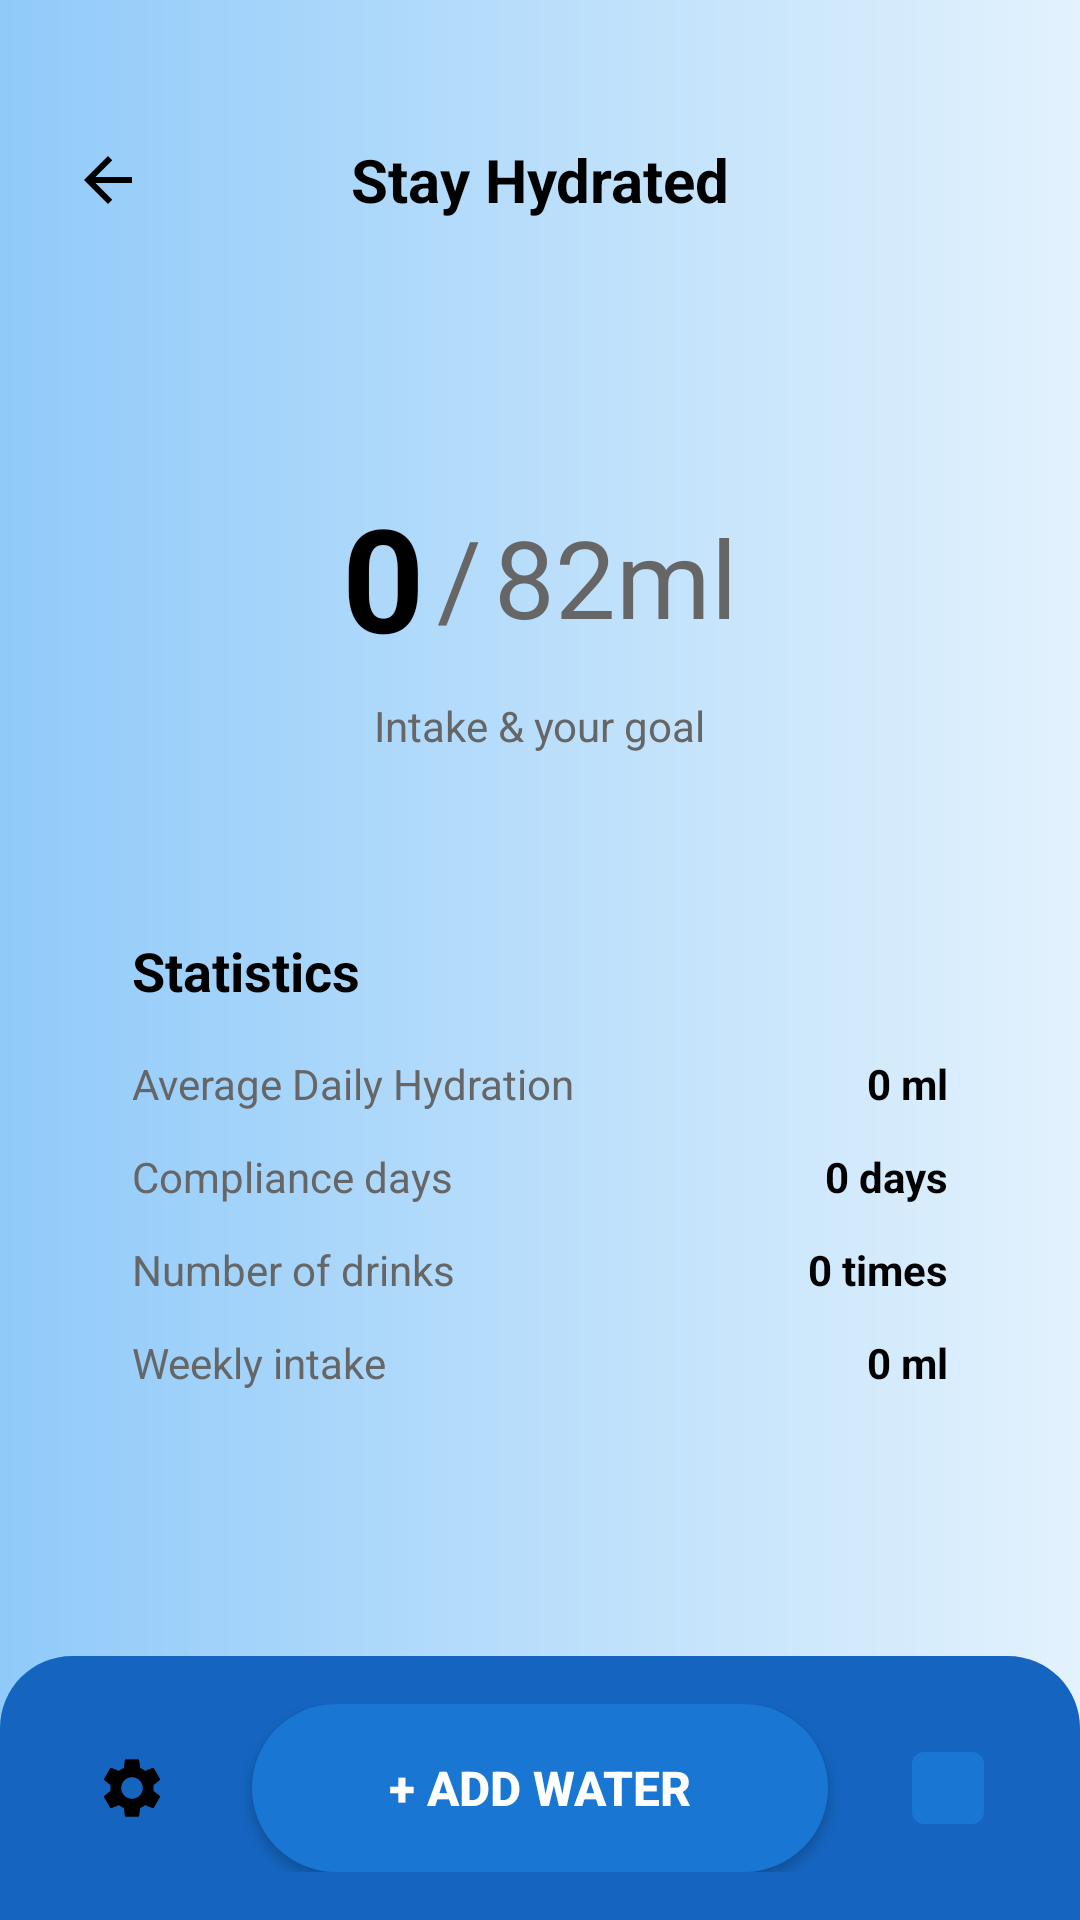

Write the Android layout XML for this screen, with the resource values it uses.
<!-- AndroidManifest.xml: application theme Theme.UpBeat -->
<!-- res/layout/fragment_hydration.xml -->
<?xml version="1.0" encoding="utf-8"?>
<RelativeLayout xmlns:android="http://schemas.android.com/apk/res/android"
    android:layout_width="match_parent"
    android:layout_height="match_parent"
    android:background="@drawable/bg_hydration_gradient">

    
    <LinearLayout
        android:id="@+id/headerLayout"
        android:layout_width="match_parent"
        android:layout_height="wrap_content"
        android:gravity="center_vertical"
        android:orientation="horizontal"

        android:paddingLeft="16dp"
        android:paddingTop="40dp"
        android:paddingRight="16dp"
        android:paddingBottom="16dp">

        <ImageButton
            android:id="@+id/btnBack"
            android:layout_width="40dp"
            android:layout_height="40dp"
            android:background="?attr/selectableItemBackgroundBorderless"
            android:contentDescription="Back"
            android:src="@drawable/ic_arrow_back" />

        <TextView
            android:layout_width="0dp"
            android:layout_height="wrap_content"
            android:layout_weight="1"
            android:gravity="center"
            android:text="Stay Hydrated"
            android:textColor="@android:color/black"
            android:textSize="20sp"
            android:textStyle="bold" />

        <View
            android:layout_width="40dp"
            android:layout_height="40dp" />
    </LinearLayout>

    
    <ScrollView
        android:layout_width="match_parent"
        android:layout_height="match_parent"
        android:layout_below="@id/headerLayout"
        android:layout_above="@id/bottomLayout">

        <LinearLayout
            android:layout_width="match_parent"
            android:layout_height="wrap_content"
            android:orientation="vertical"
            android:padding="24dp">

            
            <LinearLayout
                android:layout_width="match_parent"
                android:layout_height="wrap_content"
                android:orientation="vertical"
                android:gravity="center"
                android:layout_marginTop="40dp"
                android:layout_marginBottom="40dp">

                <LinearLayout
                    android:layout_width="wrap_content"
                    android:layout_height="wrap_content"
                    android:orientation="horizontal"
                    android:gravity="center_vertical">

                    <TextView
                        android:id="@+id/tvCurrentIntake"
                        android:layout_width="wrap_content"
                        android:layout_height="wrap_content"
                        android:text="0"
                        android:textSize="48sp"
                        android:textStyle="bold"
                        android:textColor="@android:color/black" />

                    <TextView
                        android:layout_width="wrap_content"
                        android:layout_height="wrap_content"
                        android:text="/"
                        android:textSize="36sp"
                        android:textColor="#666666"
                        android:layout_marginStart="4dp"
                        android:layout_marginEnd="4dp" />

                    <TextView
                        android:id="@+id/tvGoal"
                        android:layout_width="wrap_content"
                        android:layout_height="wrap_content"
                        android:text="82ml"
                        android:textSize="36sp"
                        android:textColor="#666666" />
                </LinearLayout>

                <TextView
                    android:layout_width="wrap_content"
                    android:layout_height="wrap_content"
                    android:text="Intake &amp; your goal"
                    android:textSize="14sp"
                    android:textColor="#666666"
                    android:layout_marginTop="8dp" />
            </LinearLayout>

            
            <LinearLayout
                android:layout_width="match_parent"
                android:layout_height="wrap_content"
                android:orientation="vertical"
                android:background="@drawable/rounded_rectangle"
                android:padding="20dp"
                android:elevation="2dp">

                <TextView
                    android:layout_width="wrap_content"
                    android:layout_height="wrap_content"
                    android:text="Statistics"
                    android:textSize="18sp"
                    android:textStyle="bold"
                    android:textColor="@android:color/black"
                    android:layout_marginBottom="16dp" />

                
                <LinearLayout
                    android:layout_width="match_parent"
                    android:layout_height="wrap_content"
                    android:orientation="horizontal"
                    android:layout_marginBottom="12dp">

                    <TextView
                        android:layout_width="0dp"
                        android:layout_height="wrap_content"
                        android:layout_weight="1"
                        android:text="Average Daily Hydration"
                        android:textSize="14sp"
                        android:textColor="#666666" />

                    <TextView
                        android:id="@+id/tvAverageDailyHydration"
                        android:layout_width="wrap_content"
                        android:layout_height="wrap_content"
                        android:text="0 ml"
                        android:textSize="14sp"
                        android:textStyle="bold"
                        android:textColor="@android:color/black" />
                </LinearLayout>

                
                <LinearLayout
                    android:layout_width="match_parent"
                    android:layout_height="wrap_content"
                    android:orientation="horizontal"
                    android:layout_marginBottom="12dp">

                    <TextView
                        android:layout_width="0dp"
                        android:layout_height="wrap_content"
                        android:layout_weight="1"
                        android:text="Compliance days"
                        android:textSize="14sp"
                        android:textColor="#666666" />

                    <TextView
                        android:id="@+id/tvComplianceDays"
                        android:layout_width="wrap_content"
                        android:layout_height="wrap_content"
                        android:text="0 days"
                        android:textSize="14sp"
                        android:textStyle="bold"
                        android:textColor="@android:color/black" />
                </LinearLayout>

                
                <LinearLayout
                    android:layout_width="match_parent"
                    android:layout_height="wrap_content"
                    android:orientation="horizontal"
                    android:layout_marginBottom="12dp">

                    <TextView
                        android:layout_width="0dp"
                        android:layout_height="wrap_content"
                        android:layout_weight="1"
                        android:text="Number of drinks"
                        android:textSize="14sp"
                        android:textColor="#666666" />

                    <TextView
                        android:id="@+id/tvNumberOfDrinks"
                        android:layout_width="wrap_content"
                        android:layout_height="wrap_content"
                        android:text="0 times"
                        android:textSize="14sp"
                        android:textStyle="bold"
                        android:textColor="@android:color/black" />
                </LinearLayout>

                
                <LinearLayout
                    android:layout_width="match_parent"
                    android:layout_height="wrap_content"
                    android:orientation="horizontal">

                    <TextView
                        android:layout_width="0dp"
                        android:layout_height="wrap_content"
                        android:layout_weight="1"
                        android:text="Weekly intake"
                        android:textSize="14sp"
                        android:textColor="#666666" />

                    <TextView
                        android:id="@+id/tvWeeklyIntake"
                        android:layout_width="wrap_content"
                        android:layout_height="wrap_content"
                        android:text="0 ml"
                        android:textSize="14sp"
                        android:textStyle="bold"
                        android:textColor="@android:color/black" />
                </LinearLayout>
            </LinearLayout>

            
            <androidx.recyclerview.widget.RecyclerView
                android:id="@+id/rvWaterHistory"
                android:layout_width="match_parent"
                android:layout_height="wrap_content"
                android:layout_marginTop="16dp"
                android:visibility="gone" />

        </LinearLayout>
    </ScrollView>

    
    <LinearLayout
        android:id="@+id/bottomLayout"
        android:layout_width="match_parent"
        android:layout_height="wrap_content"
        android:layout_alignParentBottom="true"
        android:orientation="horizontal"
        android:padding="16dp"
        android:gravity="center_vertical"
        android:background="@drawable/bg_bottom_nav">

        <ImageButton
            android:id="@+id/btnSettings"
            android:layout_width="56dp"
            android:layout_height="56dp"
            android:background="@drawable/bg_circle_button"
            android:src="@drawable/ic_settings"
            android:contentDescription="Settings" />

        <Button
            android:id="@+id/btnAddWater"
            android:layout_width="0dp"
            android:layout_height="56dp"
            android:layout_weight="1"
            android:layout_marginStart="12dp"
            android:layout_marginEnd="12dp"
            android:text="+ Add water"
            android:textSize="16sp"
            android:textStyle="bold"
            android:textColor="@android:color/white"
            android:background="@drawable/bg_button_primary" />

        <ImageButton
            android:id="@+id/btnHistory"
            android:layout_width="56dp"
            android:layout_height="56dp"
            android:background="@drawable/bg_circle_button"
            android:src="@drawable/ic_history"
            android:contentDescription="History" />
    </LinearLayout>

</RelativeLayout>
<!-- resources referenced by this layout -->
<resources>
  <!-- drawable bg_bottom_nav (drawable) -->
  <?xml version="1.0" encoding="utf-8"?>
  <shape xmlns:android="http://schemas.android.com/apk/res/android">
      <solid android:color="#1565C0" />
      <corners android:topLeftRadius="24dp" android:topRightRadius="24dp" />
  </shape>
  <!-- drawable bg_button_primary (drawable) -->
  <?xml version="1.0" encoding="utf-8"?>
  <shape xmlns:android="http://schemas.android.com/apk/res/android">
      <solid android:color="#1976D2" />
      <corners android:radius="28dp" />
  </shape>
  <!-- drawable bg_hydration_gradient (drawable) -->
  <?xml version="1.0" encoding="utf-8"?>
  <shape xmlns:android="http://schemas.android.com/apk/res/android">
      <gradient
          android:angle="180"
          android:startColor="#E3F2FD"
          android:endColor="#90CAF9"
          android:type="linear" />
  </shape>
  <!-- drawable ic_arrow_back (drawable) -->
  <?xml version="1.0" encoding="utf-8"?>
  <vector xmlns:android="http://schemas.android.com/apk/res/android"
      android:width="24dp"
      android:height="24dp"
      android:viewportWidth="24"
      android:viewportHeight="24">
      <path
          android:fillColor="#000000"
          android:pathData="M20,11H7.83l5.59,-5.59L12,4l-8,8 8,8 1.41,-1.41L7.83,13H20v-2z"/>
  </vector>
  <!-- drawable ic_history (drawable) -->
  <?xml version="1.0" encoding="utf-8"?>
  <shape xmlns:android="http://schemas.android.com/apk/res/android"
      android:shape="rectangle">
      <solid android:color="#1976D2" />
      <corners android:radius="4dp" />
      <size android:width="24dp" android:height="24dp" />
  </shape>
  <!-- drawable ic_settings (drawable) -->
  <?xml version="1.0" encoding="utf-8"?>
  <vector xmlns:android="http://schemas.android.com/apk/res/android"
      android:width="24dp"
      android:height="24dp"
      android:viewportWidth="24"
      android:viewportHeight="24">
      <path
          android:fillColor="#000000"
          android:pathData="M19.14,12.94c0.04,-0.3 0.06,-0.61 0.06,-0.94 0,-0.32 -0.02,-0.64 -0.07,-0.94l2.03,-1.58c0.18,-0.14 0.23,-0.41 0.12,-0.61l-1.92,-3.32c-0.12,-0.22 -0.37,-0.29 -0.59,-0.22l-2.39,0.96c-0.5,-0.38 -1.03,-0.7 -1.62,-0.94L14.4,2.81c-0.04,-0.24 -0.24,-0.41 -0.48,-0.41h-3.84c-0.24,0 -0.43,0.17 -0.47,0.41L9.25,5.35C8.66,5.59 8.12,5.92 7.63,6.29L5.24,5.33c-0.22,-0.08 -0.47,0 -0.59,0.22L2.74,8.87C2.62,9.08 2.66,9.34 2.86,9.48l2.03,1.58C4.84,11.36 4.8,11.69 4.8,12s0.02,0.64 0.07,0.94l-2.03,1.58c-0.18,0.14 -0.23,0.41 -0.12,0.61l1.92,3.32c0.12,0.22 0.37,0.29 0.59,0.22l2.39,-0.96c0.5,0.38 1.03,0.7 1.62,0.94l0.36,2.54c0.05,0.24 0.24,0.41 0.48,0.41h3.84c0.24,0 0.44,-0.17 0.47,-0.41l0.36,-2.54c0.59,-0.24 1.13,-0.56 1.62,-0.94l2.39,0.96c0.22,0.08 0.47,0 0.59,-0.22l1.92,-3.32c0.12,-0.22 0.07,-0.47 -0.12,-0.61L19.14,12.94zM12,15.6c-1.98,0 -3.6,-1.62 -3.6,-3.6s1.62,-3.6 3.6,-3.6s3.6,1.62 3.6,3.6S13.98,15.6 12,15.6z"/>
  </vector>
  <style name="Theme.UpBeat" parent="Base.Theme.UpBeat" />
  <style name="Base.Theme.UpBeat" parent="Theme.Material3.DayNight.NoActionBar">
          
          
      </style>
</resources>
